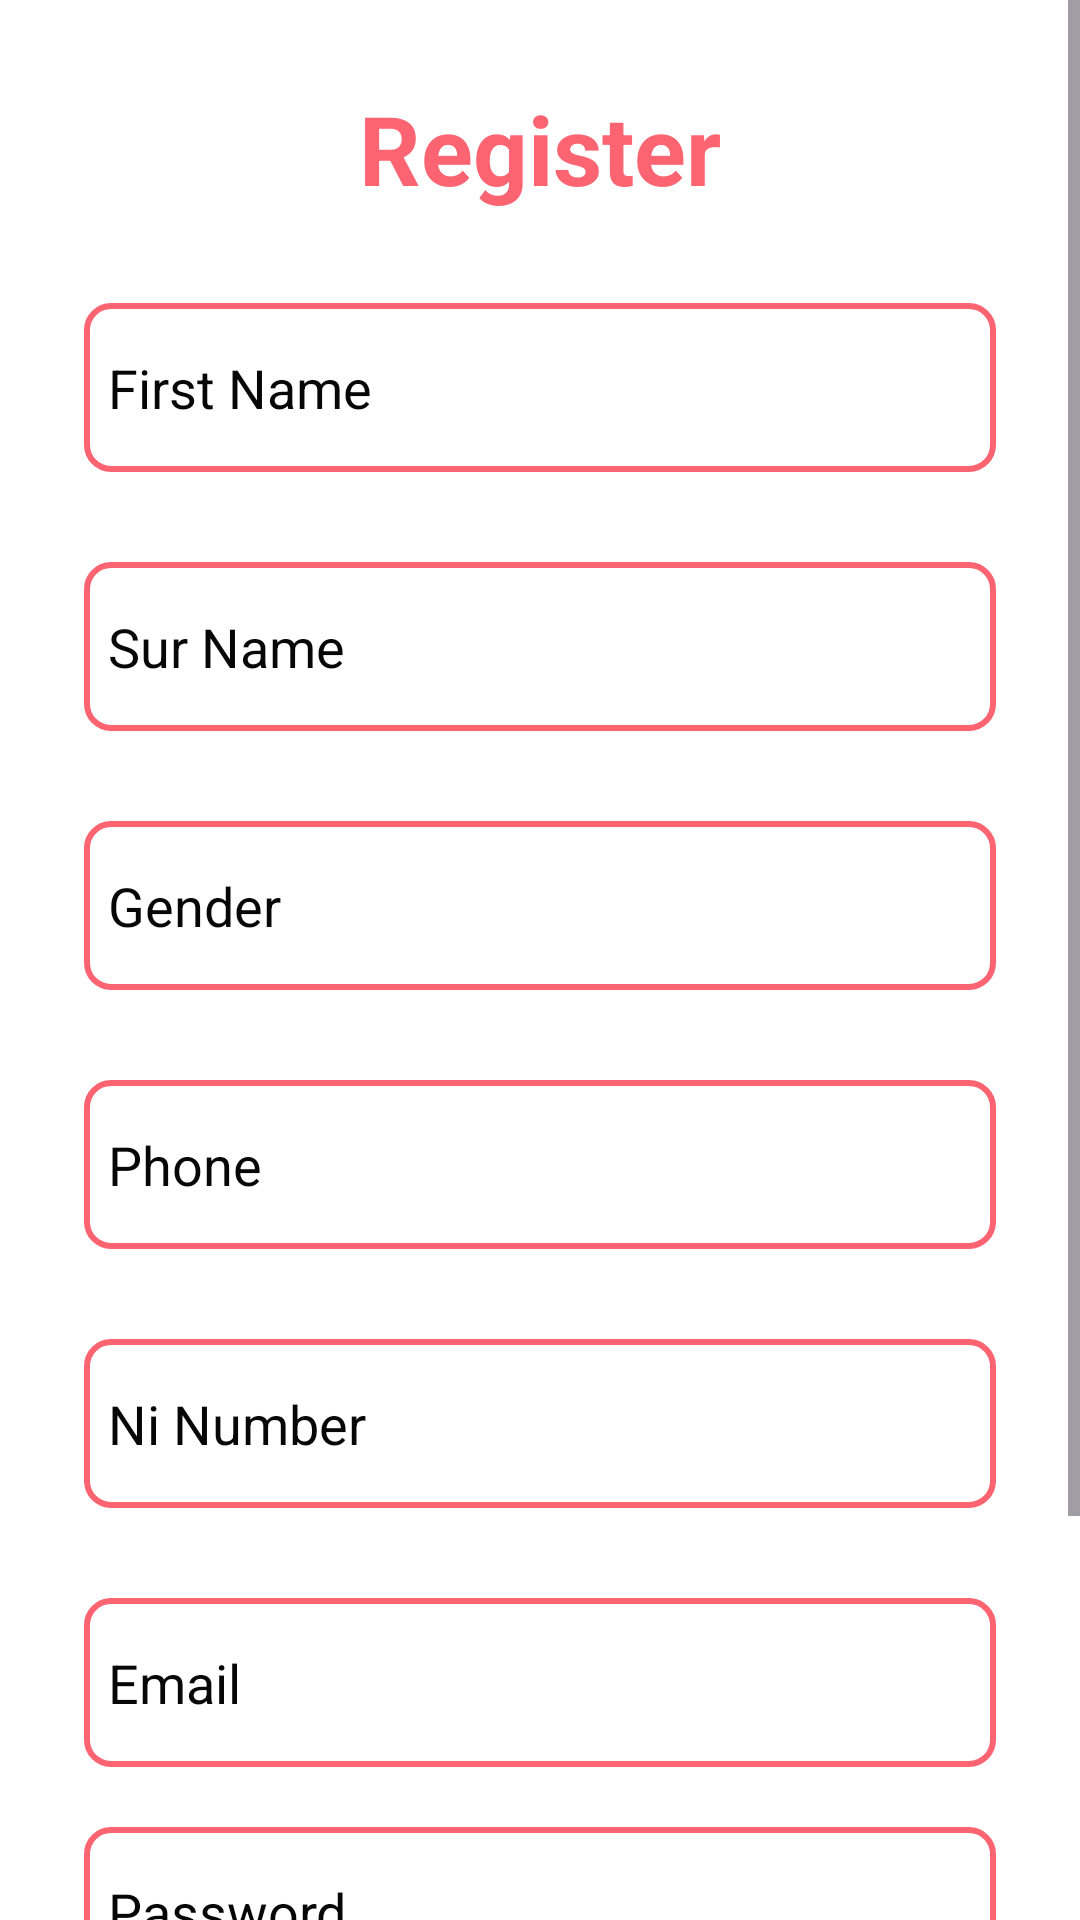

Layout XML and referenced resources for this Android screen:
<!-- AndroidManifest.xml: application theme AppTheme -->
<!-- res/layout/patient_register_activity.xml -->
<?xml version="1.0" encoding="utf-8"?>
<ScrollView
    xmlns:android="http://schemas.android.com/apk/res/android"
    android:layout_width="match_parent"
    android:layout_height="match_parent"
    android:fillViewport="true">

    <RelativeLayout
        android:layout_width="match_parent"
        android:layout_height="wrap_content"
   >


        <LinearLayout
            android:layout_width="match_parent"
            android:layout_height="match_parent"
            android:orientation="vertical"
            android:background="@color/white"
            android:padding="28dp">
            <TextView
                android:layout_width="wrap_content"
                android:layout_height="wrap_content"
                android:text="Register"
                android:layout_gravity="center"
                android:textColor="@color/button"
                android:textSize="32sp"
                android:textStyle="bold"/>

            <View
                android:layout_width="wrap_content"
                android:layout_height="30dp"/>

            <EditText
                android:id="@+id/txtPatientFirstName"
                android:layout_width="match_parent"
                android:layout_height="wrap_content"
                android:inputType="text"
                android:background="@drawable/border_background"
                android:textColor="@color/text"
                android:hint="First Name"
                android:textColorHint="@color/text"
                android:paddingTop="16dp"
                android:paddingBottom="16dp"
                android:paddingStart="8dp"
                android:paddingEnd="8dp"
                />
            <View
                android:layout_width="wrap_content"
                android:layout_height="30dp"/>


            <EditText
                android:id="@+id/txtPatientSurname"
                android:layout_width="match_parent"
                android:layout_height="wrap_content"
                android:inputType="text"
                android:textColor="@color/text"
                android:hint="Sur Name"
                android:textColorHint="@color/text"
                android:background="@drawable/border_background"
                android:paddingTop="16dp"
                android:paddingBottom="16dp"
                android:paddingStart="8dp"
                android:paddingEnd="8dp"
                />
            <View
                android:layout_width="wrap_content"
                android:layout_height="30dp"/>


            <EditText
                android:id="@+id/txtgender"
                android:layout_width="match_parent"
                android:layout_height="wrap_content"
                android:background="@drawable/border_background"
                android:inputType="text"
                android:textColor="@color/text"
                android:hint="Gender"
                android:textColorHint="@color/text"
                android:paddingTop="16dp"
                android:paddingBottom="16dp"
                android:paddingStart="8dp"
                android:paddingEnd="8dp"
                />
            <View
                android:layout_width="wrap_content"
                android:layout_height="30dp"/>


            <EditText
                android:id="@+id/txtPatientPhone"
                android:layout_width="match_parent"
                android:layout_height="wrap_content"
                android:inputType="number"
                android:textColor="@color/text"
                android:hint="Phone"

                android:maxLength="10"
                android:background="@drawable/border_background"
                android:textColorHint="@color/text"
                android:paddingTop="16dp"
                android:paddingBottom="16dp"
                android:paddingStart="8dp"
                android:paddingEnd="8dp"
                />
            <View
                android:layout_width="wrap_content"
                android:layout_height="30dp"/>


            <EditText
                android:id="@+id/txtPatientNiNumber"
                android:layout_width="match_parent"
                android:layout_height="wrap_content"
                android:inputType="number"
                android:hint="Ni Number"

                android:maxLength="6"
                android:textColorHint="@color/text"
                android:paddingTop="16dp"
                android:background="@drawable/border_background"
                android:textColor="@color/text"
                android:paddingBottom="16dp"
                android:paddingStart="8dp"
                android:paddingEnd="8dp"
                />

            <View
                android:layout_width="wrap_content"
                android:layout_height="30dp"/>


            <EditText
                android:id="@+id/txtPatientEmail"
                android:layout_width="match_parent"
                android:layout_height="wrap_content"
                android:inputType="textEmailAddress"
                android:hint="Email"
                android:textColorHint="@color/text"
                android:textColor="@color/text"
                android:paddingTop="16dp"
                android:background="@drawable/border_background"
                android:paddingBottom="16dp"
                android:paddingStart="8dp"
                android:paddingEnd="8dp"
                />

            <View
                android:layout_width="wrap_content"
                android:layout_height="20dp"/>


            <EditText
                android:id="@+id/txtPatientPassword"
                android:layout_width="match_parent"
                android:layout_height="wrap_content"
                android:inputType="textPassword"
                android:hint="Password"
                android:background="@drawable/border_background"
                android:textColorHint="@color/text"
                android:textColor="@color/text"
                android:paddingTop="16dp"
                android:paddingBottom="16dp"
                android:paddingStart="8dp"
                android:paddingEnd="8dp"
                />




            <View
                android:layout_width="wrap_content"
                android:layout_height="10dp"/>
            <RadioGroup
                android:id="@+id/patientTypeGroup"
                android:layout_width="169dp"
                android:layout_height="wrap_content"
                android:layout_below="@+id/txtPatientPassword"
                android:layout_alignParentStart="true"
                android:layout_marginStart="84dp"
                android:layout_marginTop="11dp"
                android:layout_marginEnd="16dp"

                android:orientation="horizontal">

                <RadioButton
                    android:id="@+id/btnNormalPatient"
                    android:layout_width="wrap_content"
                    android:layout_height="wrap_content"
                    android:checked="true"
                    android:text="Normal" />

                <RadioButton
                    android:id="@+id/btnVipPatient"
                    android:layout_width="wrap_content"
                    android:layout_height="wrap_content"
                    android:text="VIP" />
            </RadioGroup>
            <Button
                android:id="@+id/btnPatientConfirm"
                android:layout_width="110dp"
                android:layout_height="wrap_content"
                android:backgroundTint="@color/button"
                android:layout_gravity="center"
                android:text="@string/register" />

        </LinearLayout>





    </RelativeLayout>
</ScrollView>
<!-- resources referenced by this layout -->
<resources>
  <color name="button">#fc6471</color>
  <color name="text">#070707</color>
  <color name="white">#ffffff</color>
  <!-- drawable border_background (drawable) -->
  <shape xmlns:android="http://schemas.android.com/apk/res/android"
      android:shape="rectangle">
  
      <stroke
          android:width="2dp"
      android:color="@color/button" />
  
  
      <corners android:radius="8dp" />
  
  
  </shape>
  <string name="register">Register</string>
  <style name="AppTheme" parent="Theme.Material3.Light.NoActionBar">
          <item name="android:statusBarColor">@color/button</item>
      </style>
</resources>
